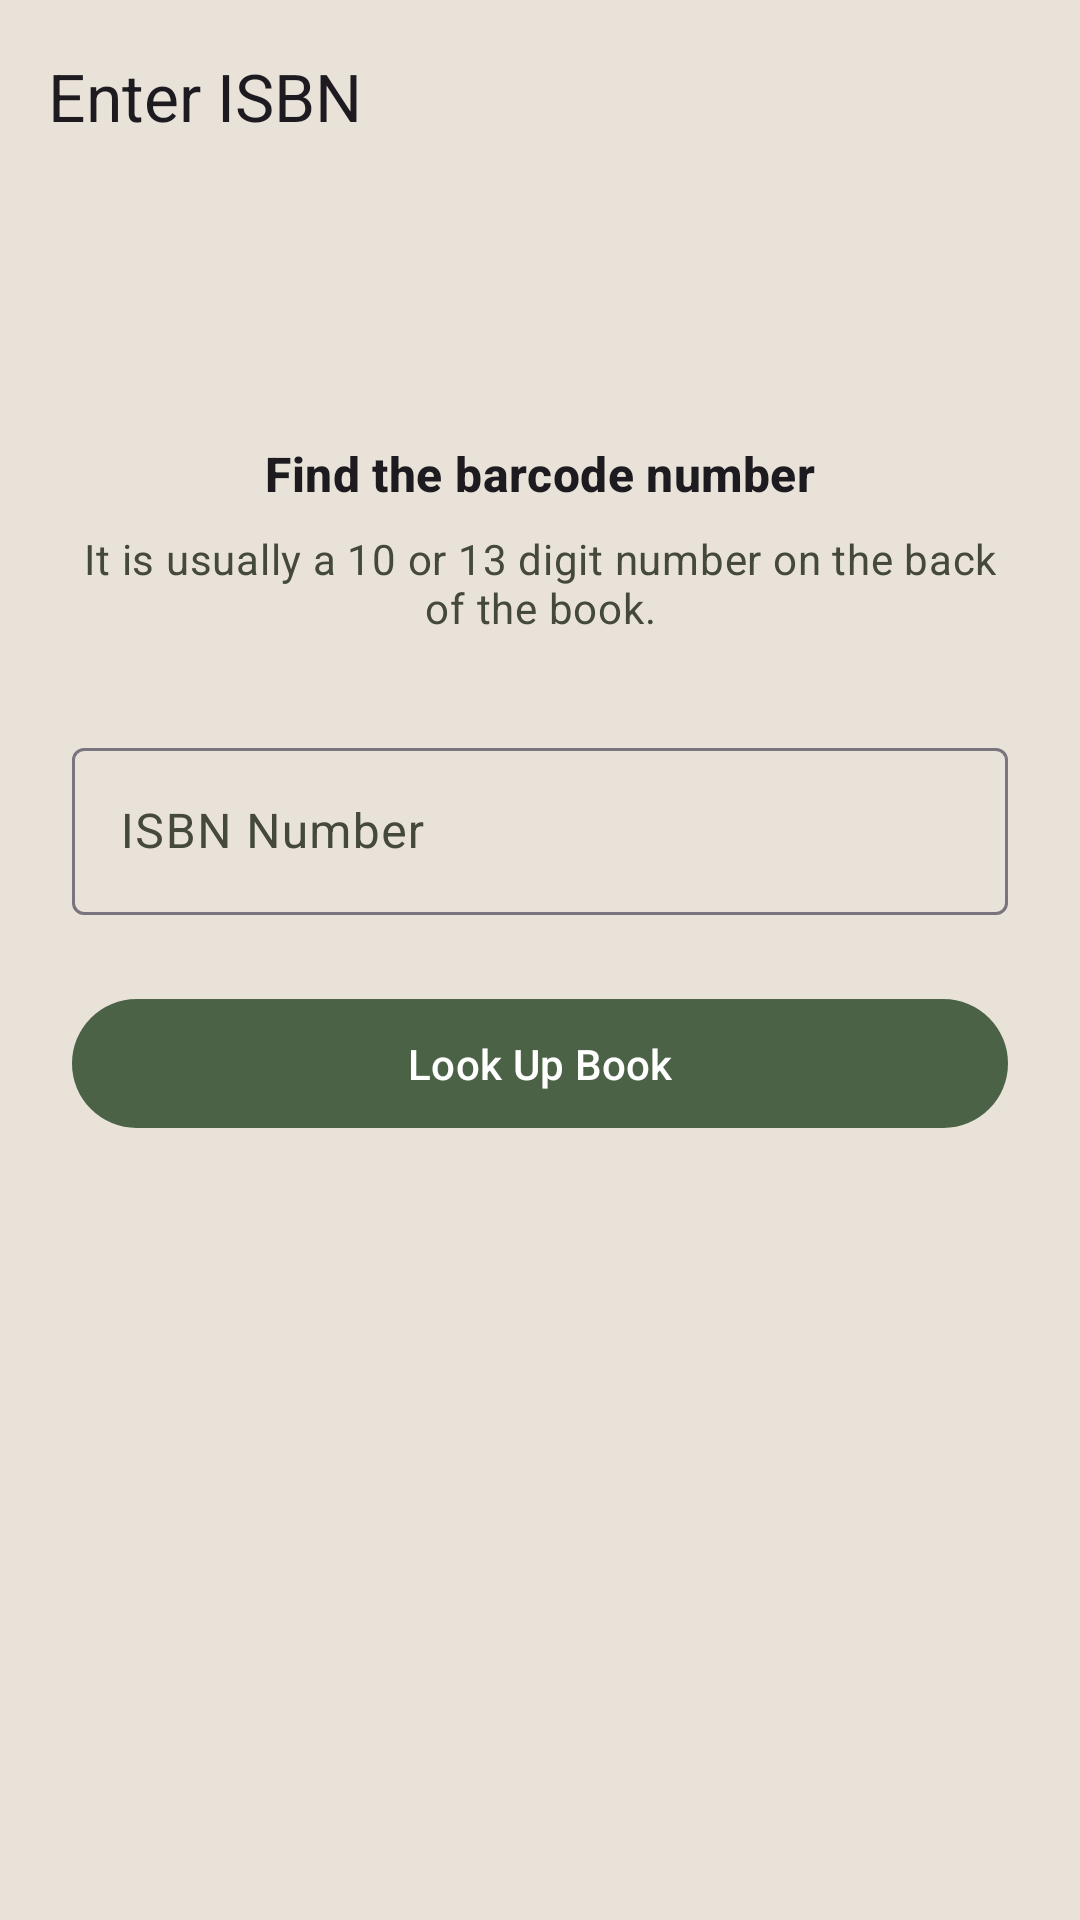

This screen was rendered from an Android layout file. Write that file and the resources it references.
<!-- AndroidManifest.xml: application theme Theme.BookNookApp -->
<!-- res/layout/activity_enter_isbn.xml -->
<?xml version="1.0" encoding="utf-8"?>
<androidx.constraintlayout.widget.ConstraintLayout xmlns:android="http://schemas.android.com/apk/res/android"
    xmlns:app="http://schemas.android.com/apk/res-auto"
    android:id="@+id/main"
    android:layout_width="match_parent"
    android:layout_height="match_parent"
    android:background="?attr/colorSurface">

    
    <com.google.android.material.appbar.MaterialToolbar
        android:id="@+id/toolbar"
        android:layout_width="match_parent"
        android:layout_height="?attr/actionBarSize"
        app:layout_constraintTop_toTopOf="parent"
        app:navigationIcon="@drawable/ic_arrow_back"
        app:title="Enter ISBN"
        />

    <LinearLayout
        android:layout_width="match_parent"
        android:layout_height="wrap_content"
        android:gravity="center_horizontal"
        android:orientation="vertical"
        android:padding="24dp"
        app:layout_constraintBottom_toBottomOf="parent"
        app:layout_constraintTop_toBottomOf="@id/toolbar"
        app:layout_constraintVertical_bias="0.2">

        <TextView
            android:layout_width="wrap_content"
            android:layout_height="wrap_content"
            android:text="Find the barcode number"
            android:textAppearance="@style/TextAppearance.Material3.TitleMedium"
            android:textStyle="bold"
            />

        <TextView
            android:layout_width="wrap_content"
            android:layout_height="wrap_content"
            android:layout_marginTop="8dp"
            android:gravity="center"
            android:text="It is usually a 10 or 13 digit number on the back of the book."
            android:textAppearance="@style/TextAppearance.Material3.BodyMedium"
            android:textColor="?attr/colorOnSurfaceVariant"
            />

        
        <com.google.android.material.textfield.TextInputLayout
            style="@style/Widget.Material3.TextInputLayout.OutlinedBox"
            android:layout_width="match_parent"
            android:layout_height="wrap_content"
            android:layout_marginTop="32dp"
            android:hint="ISBN Number"
            app:placeholderText="e.g. 978-3-16-148410-0"
            app:endIconMode="clear_text">

            <com.google.android.material.textfield.TextInputEditText
                android:id="@+id/etIsbn"
                android:layout_width="match_parent"
                android:layout_height="wrap_content"
                android:inputType="number"
                android:maxLength="13"
                />
        </com.google.android.material.textfield.TextInputLayout>

        
        <com.google.android.material.button.MaterialButton
            android:id="@+id/btnLookUp"
            style="@style/Widget.Material3.Button"
            android:layout_width="match_parent"
            android:layout_height="wrap_content"
            android:layout_marginTop="24dp"
            android:paddingVertical="12dp"
            android:text="Look Up Book"
            app:icon="@drawable/ic_search"
            app:iconGravity="textStart" />

    </LinearLayout>

</androidx.constraintlayout.widget.ConstraintLayout>
<!-- resources referenced by this layout -->
<resources>
  <style name="Theme.BookNookApp" parent="Theme.Material3.DayNight.NoActionBar">
          
          
          <item name="colorPrimary">@color/md_theme_primary</item>
          <item name="colorOnPrimary">@color/md_theme_onPrimary</item>
          
          <item name="colorPrimaryContainer">@color/md_theme_primaryContainer</item>
          <item name="colorOnPrimaryContainer">@color/md_theme_onPrimaryContainer
          </item> 
  
          
          
          <item name="colorSecondary">@color/md_theme_secondary</item>
          <item name="colorOnSecondary">@color/md_theme_onSecondary</item>
          <item name="colorSecondaryContainer">@color/md_theme_secondaryContainer</item>
          <item name="colorOnSecondaryContainer">@color/md_theme_onSecondaryContainer</item>
  
          
          
          <item name="colorTertiary">@color/md_theme_tertiary</item>
          <item name="colorOnTertiary">@color/md_theme_onTertiary</item>
          <item name="colorTertiaryContainer">@color/md_theme_tertiaryContainer
          </item> 
          <item name="colorOnTertiaryContainer">@color/md_theme_onTertiaryContainer</item>
  
          
          <item name="colorSurface">@color/md_theme_surface</item> 
          <item name="colorOnSurface">@color/md_theme_onSurface
          </item> 
          <item name="colorSurfaceContainer">@color/md_theme_surfaceContainer
          </item> 
  
          
          <item name="colorOnSurfaceVariant">@color/md_theme_onSurfaceVariant</item>
          <item name="colorOutlineVariant">@color/md_theme_outlineVariant</item>
  
  
  
          
          <item name="colorError">@color/md_theme_error</item>
          <item name="colorOnError">@color/md_theme_onError</item>
  
          
          <item name="android:windowBackground">@color/md_theme_surface</item>
          <item name="android:statusBarColor">@color/md_theme_surface</item>
          <item name="android:windowLightStatusBar">true</item>
  
          
          <item name="bottomSheetDialogTheme">@style/AppBottomSheetDialogTheme</item>
      </style>
  <color name="md_theme_primary">#4C6246</color>
  <color name="md_theme_onPrimary">#FFFFFF</color>
  <color name="md_theme_primaryContainer">#B4C8AA</color>
  <color name="md_theme_onPrimaryContainer">#182316</color>
  <color name="md_theme_secondary">#5C757A</color>
  <color name="md_theme_onSecondary">#FFFFFF</color>
  <color name="md_theme_secondaryContainer">#DEEBF1</color>
  <color name="md_theme_onSecondaryContainer">#141E21</color>
  <color name="md_theme_tertiary">#CB7A5C</color>
  <color name="md_theme_onTertiary">#FFFFFF</color>
  <color name="md_theme_tertiaryContainer">#FFDBC9</color>
  <color name="md_theme_onTertiaryContainer">#331200</color>
  <color name="md_theme_surface">#E9E2D8</color>
  <color name="md_theme_onSurface">#1C1C18</color>
  <color name="md_theme_surfaceContainer">#DFD9D0</color>
  <color name="md_theme_onSurfaceVariant">#44483D</color>
  <color name="md_theme_outlineVariant">#C4C8BB</color>
  <color name="md_theme_error">#BA1A1A</color>
  <color name="md_theme_onError">#FFFFFF</color>
  <style name="AppBottomSheetDialogTheme" parent="Theme.Design.Light.BottomSheetDialog">
          <item name="bottomSheetStyle">@style/AppModalStyle</item>
      </style>
  <style name="AppModalStyle" parent="Widget.Design.BottomSheet.Modal">
          <item name="android:background">@android:color/transparent</item>
      </style>
</resources>
